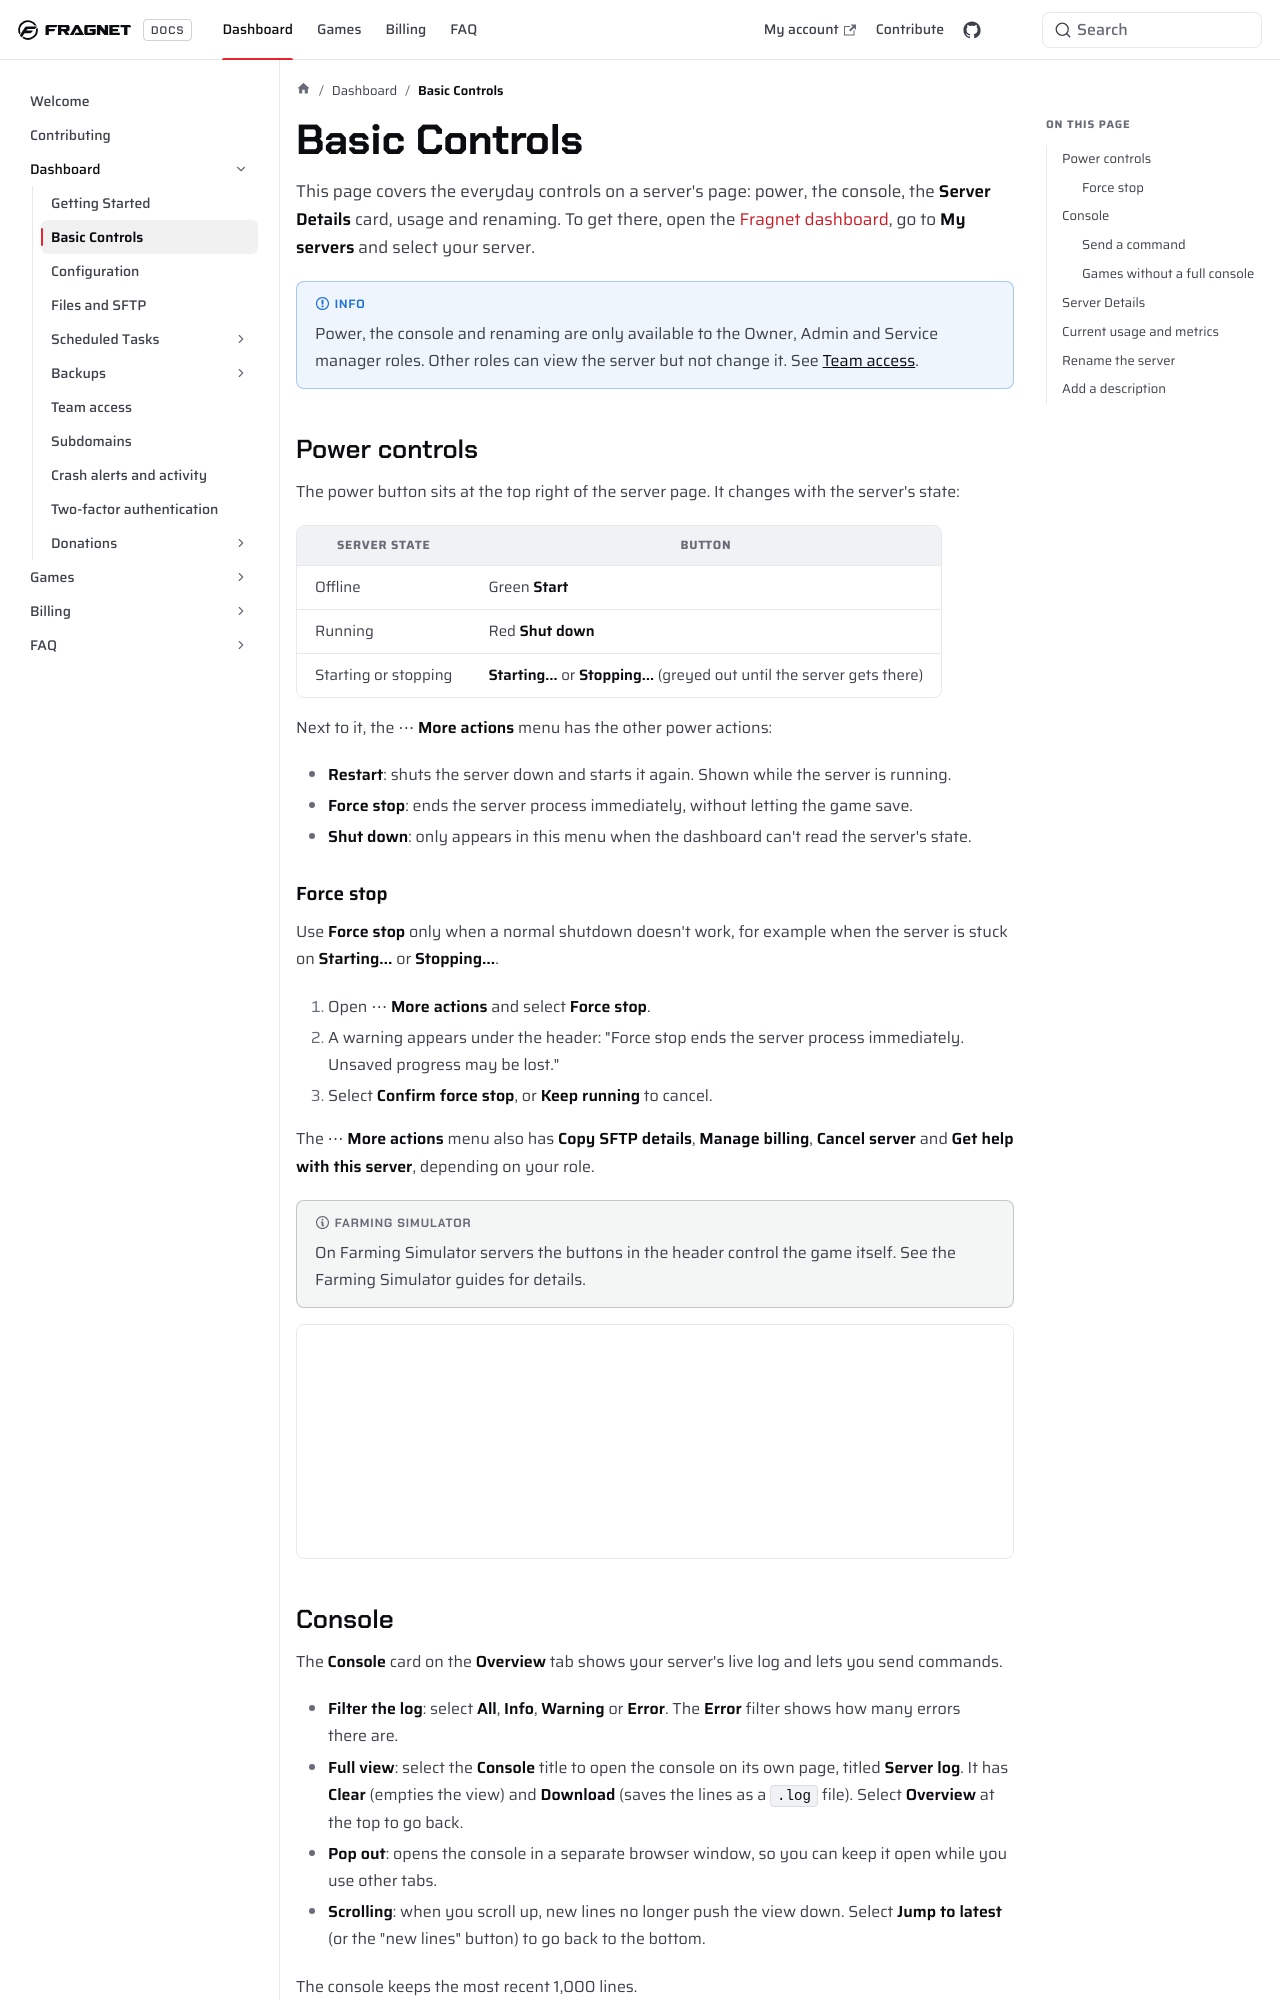

repository: FragnetNetwork/docs · page: control-panel/basics/index.html · generator: docusaurus

---
sidebar_position: 2
---

# Basic Controls

This page covers the everyday controls on a server's page: power, the console, the **Server Details** card, usage and renaming. To get there, open the [Fragnet dashboard](VAR::PANEL_URL), go to **My servers** and select your server.

:::info
Power, the console and renaming are only available to the Owner, Admin and Service manager roles. Other roles can view the server but not change it. See [Team access](./team-access.md).
:::

## Power controls

The power button sits at the top right of the server page. It changes with the server's state:

| Server state | Button |
| --- | --- |
| Offline | Green **Start** |
| Running | Red **Shut down** |
| Starting or stopping | **Starting…** or **Stopping…** (greyed out until the server gets there) |

Next to it, the ⋯ **More actions** menu has the other power actions:

- **Restart**: shuts the server down and starts it again. Shown while the server is running.
- **Force stop**: ends the server process immediately, without letting the game save.
- **Shut down**: only appears in this menu when the dashboard can't read the server's state.

### Force stop

Use **Force stop** only when a normal shutdown doesn't work, for example when the server is stuck on **Starting…** or **Stopping…**.

1. Open ⋯ **More actions** and select **Force stop**.
2. A warning appears under the header: "Force stop ends the server process immediately. Unsaved progress may be lost."
3. Select **Confirm force stop**, or **Keep running** to cancel.

The ⋯ **More actions** menu also has **Copy SFTP details**, **Manage billing**, **Cancel server** and **Get help with this server**, depending on your role.

:::note Farming Simulator
On Farming Simulator servers the buttons in the header control the game itself. See the Farming Simulator guides for details.
:::

![Server page header of a running server](images/power-controls@2x.webp)
